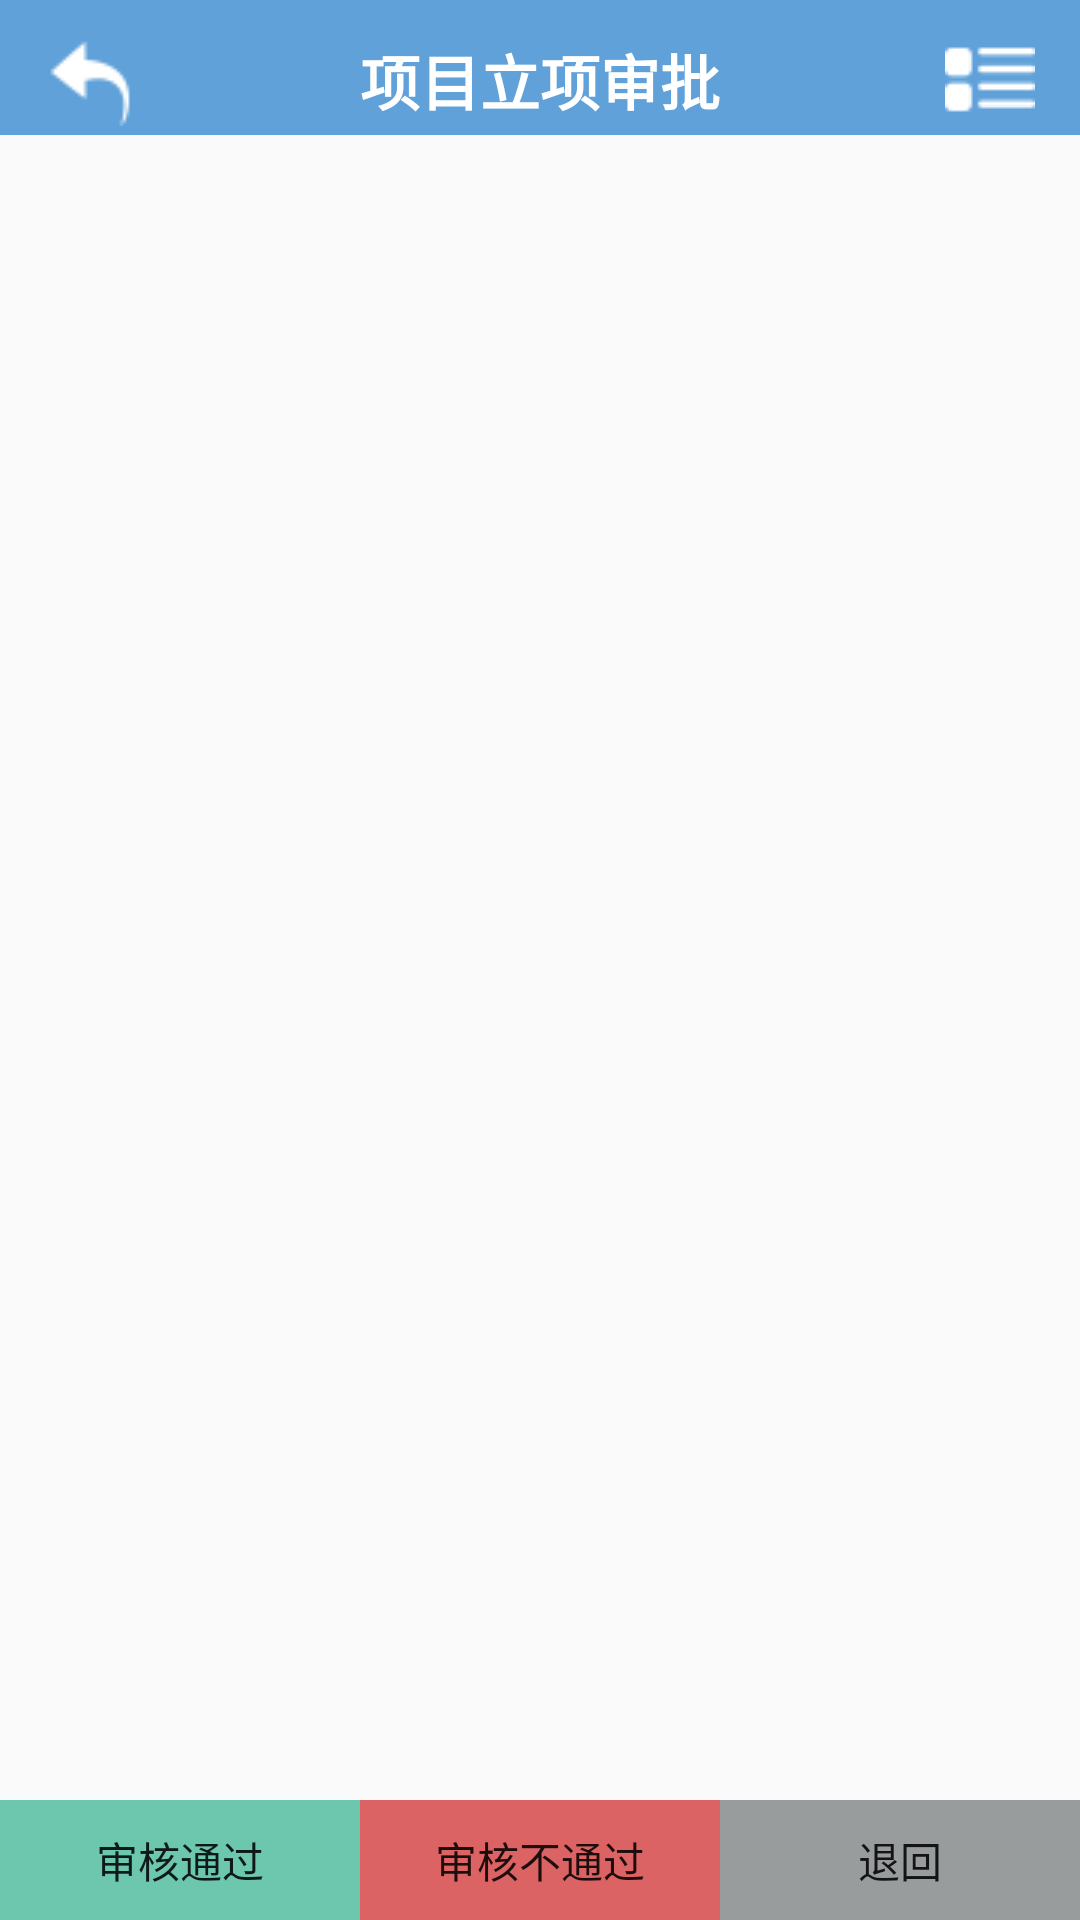

This screen was rendered from an Android layout file. Write that file and the resources it references.
<!-- AndroidManifest.xml: application theme NoTitleTheme -->
<!-- res/layout/approval_temp_main.xml -->
<?xml version="1.0" encoding="utf-8"?>
<RelativeLayout xmlns:android="http://schemas.android.com/apk/res/android"
    android:layout_width="match_parent"
    android:layout_height="match_parent"
    android:orientation="vertical">

    <RelativeLayout
        android:id="@+id/header"
        android:layout_width="match_parent"
        android:layout_height="45dp"
        android:background="#60A1D9"
        android:orientation="vertical"
        android:paddingTop="12dp">

        <ImageView
            android:id="@+id/back_view"
            android:layout_width="wrap_content"
            android:layout_height="wrap_content"
            android:layout_alignParentLeft="true"
            android:layout_marginLeft="15dp"
            android:src="@drawable/back" />

        <ImageView
            android:id="@+id/query_view"
            android:layout_width="wrap_content"
            android:layout_height="wrap_content"
            android:layout_alignParentRight="true"
            android:layout_marginRight="15dp"
            android:src="@drawable/detail" />

        <TextView
            android:id="@+id/waiting_text_view"
            android:layout_width="wrap_content"
            android:layout_height="wrap_content"
            android:layout_centerHorizontal="true"
            android:text="项目立项审批"
            android:textColor="#FFFFFF"
            android:textSize="20dp"
            android:textStyle="bold" />
    </RelativeLayout>
    
    <FrameLayout
        android:id="@+id/body"
        android:layout_marginTop="10dp"
        android:layout_marginBottom="10dp"
        android:layout_width="match_parent"
        android:layout_height="match_parent"
        android:layout_below="@+id/header"
        android:layout_above="@+id/footer">


    </FrameLayout>
    
    
    <LinearLayout
        android:id="@+id/footer"
        android:layout_width="match_parent"
        android:layout_height="40dp"
        android:orientation="horizontal"
        android:layout_alignParentBottom="true"
        android:layout_alignParentLeft="true"
        android:layout_alignParentStart="true">

        <Button
            android:layout_width="match_parent"
            android:layout_height="match_parent"
            android:text="审核通过"
            android:layout_weight="1"
            android:background="#6DC7AE"/>

        <Button
            android:layout_width="match_parent"
            android:layout_height="match_parent"
            android:text="审核不通过"
            android:layout_weight="1"
            android:background="#DC6363"/>

        <Button
            android:layout_width="match_parent"
            android:layout_height="match_parent"
            android:layout_weight="1"
            android:text="退回"
            android:background="#989C9D"/>
    </LinearLayout>
</RelativeLayout>
<!-- resources referenced by this layout -->
<resources>
  <!-- drawable back: png bitmap (drawable, 654 bytes) -->
  <!-- drawable detail: png bitmap (drawable, 464 bytes) -->
  <style name="NoTitleTheme" parent="AppTheme">
          
          <item name="windowNoTitle">true</item>
      </style>
  <style name="AppTheme" parent="Theme.AppCompat.Light.DarkActionBar">
          
          <item name="colorPrimary">@color/colorPrimary</item>
          <item name="colorPrimaryDark">@color/colorPrimaryDark</item>
          <item name="colorAccent">@color/colorAccent</item>
      </style>
  <color name="colorPrimary">#3F51B5</color>
  <color name="colorPrimaryDark">#303F9F</color>
  <color name="colorAccent">#FF4081</color>
</resources>
